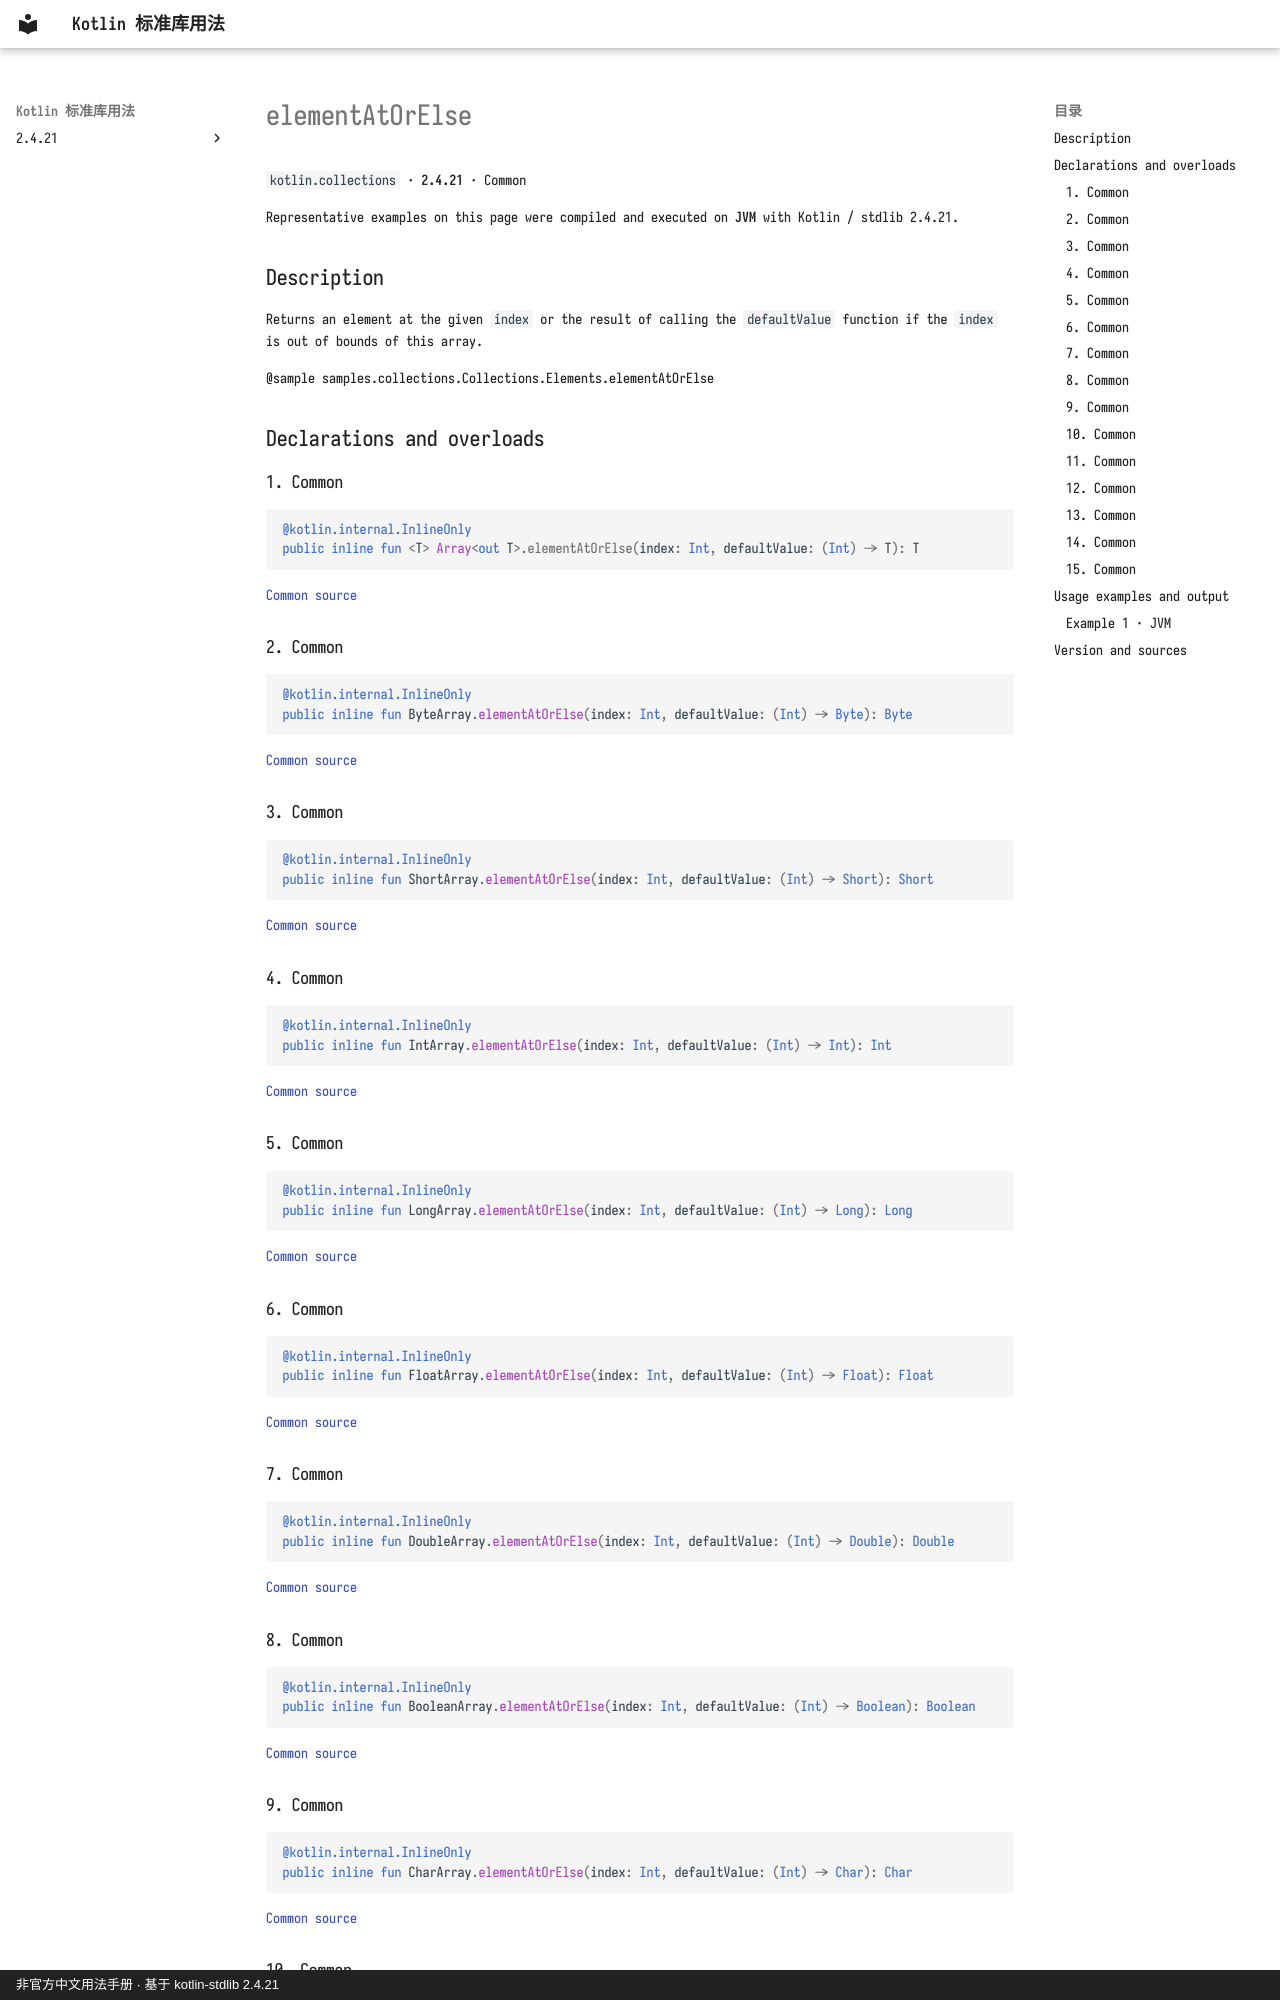

repository: oooooooko/kotlin-stdlib-docs · page: en/api/kotlin.collections/elementatorelse--fa2461c1/index.html · generator: mkdocs · copyright: 非官方中文用法手册 · 基于 kotlin-stdlib 2.4.21

# elementAtOrElse

`kotlin.collections` · **2.4.21** · Common

Representative examples on this page were compiled and executed on **JVM** with Kotlin / stdlib 2.4.21.

## Description

Returns an element at the given `index` or the result of calling the `defaultValue` function if the `index` is out of bounds of this array.

@sample samples.collections.Collections.Elements.elementAtOrElse

## Declarations and overloads

### 1. Common

```kotlin
@kotlin.internal.InlineOnly
public inline fun <T> Array<out T>.elementAtOrElse(index: Int, defaultValue: (Int) -> T): T
```

[Common source](https://github.com/JetBrains/kotlin/blob/v2.4.21/libraries/stdlib/common/src/generated/_Arrays.kt#L737)

### 2. Common

```kotlin
@kotlin.internal.InlineOnly
public inline fun ByteArray.elementAtOrElse(index: Int, defaultValue: (Int) -> Byte): Byte
```

[Common source](https://github.com/JetBrains/kotlin/blob/v2.4.21/libraries/stdlib/common/src/generated/_Arrays.kt#L750)

### 3. Common

```kotlin
@kotlin.internal.InlineOnly
public inline fun ShortArray.elementAtOrElse(index: Int, defaultValue: (Int) -> Short): Short
```

[Common source](https://github.com/JetBrains/kotlin/blob/v2.4.21/libraries/stdlib/common/src/generated/_Arrays.kt#L763)

### 4. Common

```kotlin
@kotlin.internal.InlineOnly
public inline fun IntArray.elementAtOrElse(index: Int, defaultValue: (Int) -> Int): Int
```

[Common source](https://github.com/JetBrains/kotlin/blob/v2.4.21/libraries/stdlib/common/src/generated/_Arrays.kt#L776)

### 5. Common

```kotlin
@kotlin.internal.InlineOnly
public inline fun LongArray.elementAtOrElse(index: Int, defaultValue: (Int) -> Long): Long
```

[Common source](https://github.com/JetBrains/kotlin/blob/v2.4.21/libraries/stdlib/common/src/generated/_Arrays.kt#L789)

### 6. Common

```kotlin
@kotlin.internal.InlineOnly
public inline fun FloatArray.elementAtOrElse(index: Int, defaultValue: (Int) -> Float): Float
```

[Common source](https://github.com/JetBrains/kotlin/blob/v2.4.21/libraries/stdlib/common/src/generated/_Arrays.kt#L802)

### 7. Common

```kotlin
@kotlin.internal.InlineOnly
public inline fun DoubleArray.elementAtOrElse(index: Int, defaultValue: (Int) -> Double): Double
```

[Common source](https://github.com/JetBrains/kotlin/blob/v2.4.21/libraries/stdlib/common/src/generated/_Arrays.kt#L815)

### 8. Common

```kotlin
@kotlin.internal.InlineOnly
public inline fun BooleanArray.elementAtOrElse(index: Int, defaultValue: (Int) -> Boolean): Boolean
```

[Common source](https://github.com/JetBrains/kotlin/blob/v2.4.21/libraries/stdlib/common/src/generated/_Arrays.kt#L828)

### 9. Common

```kotlin
@kotlin.internal.InlineOnly
public inline fun CharArray.elementAtOrElse(index: Int, defaultValue: (Int) -> Char): Char
```

[Common source](https://github.com/JetBrains/kotlin/blob/v2.4.21/libraries/stdlib/common/src/generated/_Arrays.kt#L841)
